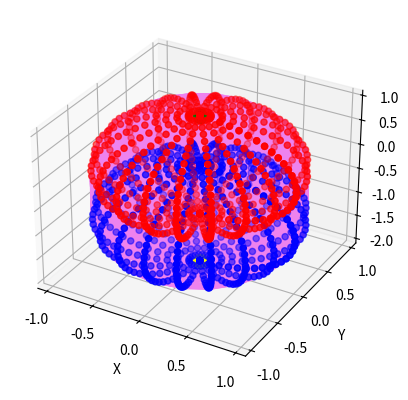

This chart was generated by the following Python code:
import numpy as np
import matplotlib.pyplot as plt
from scipy.spatial import Delaunay

# Generar una esfera utilizando ecuaciones paramétricas
u = np.linspace(0, 2 * np.pi, 21)
v = np.linspace(0, np.pi, 31)
x = np.outer(np.cos(u), np.sin(v))
y = np.outer(np.sin(u), np.sin(v))
z = np.outer(np.ones(np.size(u)), np.cos(v))

# Generar una segunda esfera atravesada
u2 = np.linspace(0, 2 * np.pi, 21)
v2 = np.linspace(0, np.pi, 31)
x2 = np.outer(np.cos(u2), np.sin(v2))
y2 = np.outer(np.sin(u2), np.sin(v2))
z2 = np.outer(np.ones(np.size(u2)), np.cos(v2))
z2 = z2 - 1

# Crear una figura y un eje 3D
fig = plt.figure()
ax = fig.add_subplot(111, projection='3d')

# Encontrar los nodos de ambas esferas
nodos = np.array([x.flatten(), y.flatten(), z.flatten()]).T
nodos2 = np.array([x2.flatten(), y2.flatten(), z2.flatten()]).T

# Crear una malla para conectar los nodos
nodos_combinados = np.concatenate((nodos, nodos2))
malla = Delaunay(nodos_combinados)

# Crear nodos de entrada y salida
nodo_entrada = nodos_combinados[0, :]
nodo_salida = nodos_combinados[-1, :]

# Dibujar los nodos y la malla
ax.scatter(nodos[:, 0], nodos[:, 1], nodos[:, 2], color='red')
ax.scatter(nodos2[:, 0], nodos2[:, 1], nodos2[:, 2], color='blue')

# Dibujar las conexiones en violeta
for simplex in malla.simplices:
    ax.plot3D([nodos_combinados[simplex[0], 0], nodos_combinados[simplex[1], 0], nodos_combinados[simplex[2], 0]],
              [nodos_combinados[simplex[0], 1], nodos_combinados[simplex[1], 1], nodos_combinados[simplex[2], 1]],
              [nodos_combinados[simplex[0], 2], nodos_combinados[simplex[1], 2], nodos_combinados[simplex[2], 2]],
              color='violet', linewidth=3)

# Dibujar el nodo de entrada y el nodo de salida
ax.scatter(nodo_entrada[0], nodo_entrada[1], nodo_entrada[2], color='green', marker='o', s=100)
ax.scatter(nodo_salida[0], nodo_salida[1], nodo_salida[2], color='yellow', marker='o', s=100)

# Añadir función de activación tanh
def tanh(x):
    return np.tanh(x)

for simplex in malla.simplices:
    ax.plot3D([tanh(nodos_combinados[simplex[0], 0]), tanh(nodos_combinados[simplex[1], 0]), tanh(nodos_combinados[simplex[2], 0])],
              [tanh(nodos_combinados[simplex[0], 1]), tanh(nodos_combinados[simplex[1], 1]), tanh(nodos_combinados[simplex[2], 1])],
              [tanh(nodos_combinados[simplex[0], 2]), tanh(nodos_combinados[simplex[1], 2]), tanh(nodos_combinados[simplex[2], 2])],
              color='violet', linewidth=3, alpha=0.5)

# Establecer los límites del eje
ax.set_xlim([-1.1, 1.1])
ax.set_ylim([-1.1, 1.1])
ax.set_zlim([-2.1, 1.1])

# Añadir etiquetas a los ejes
ax.set_xlabel('X')
ax.set_ylabel('Y')
ax.set_zlabel('Z')

# Mostrar la trama
plt.show()